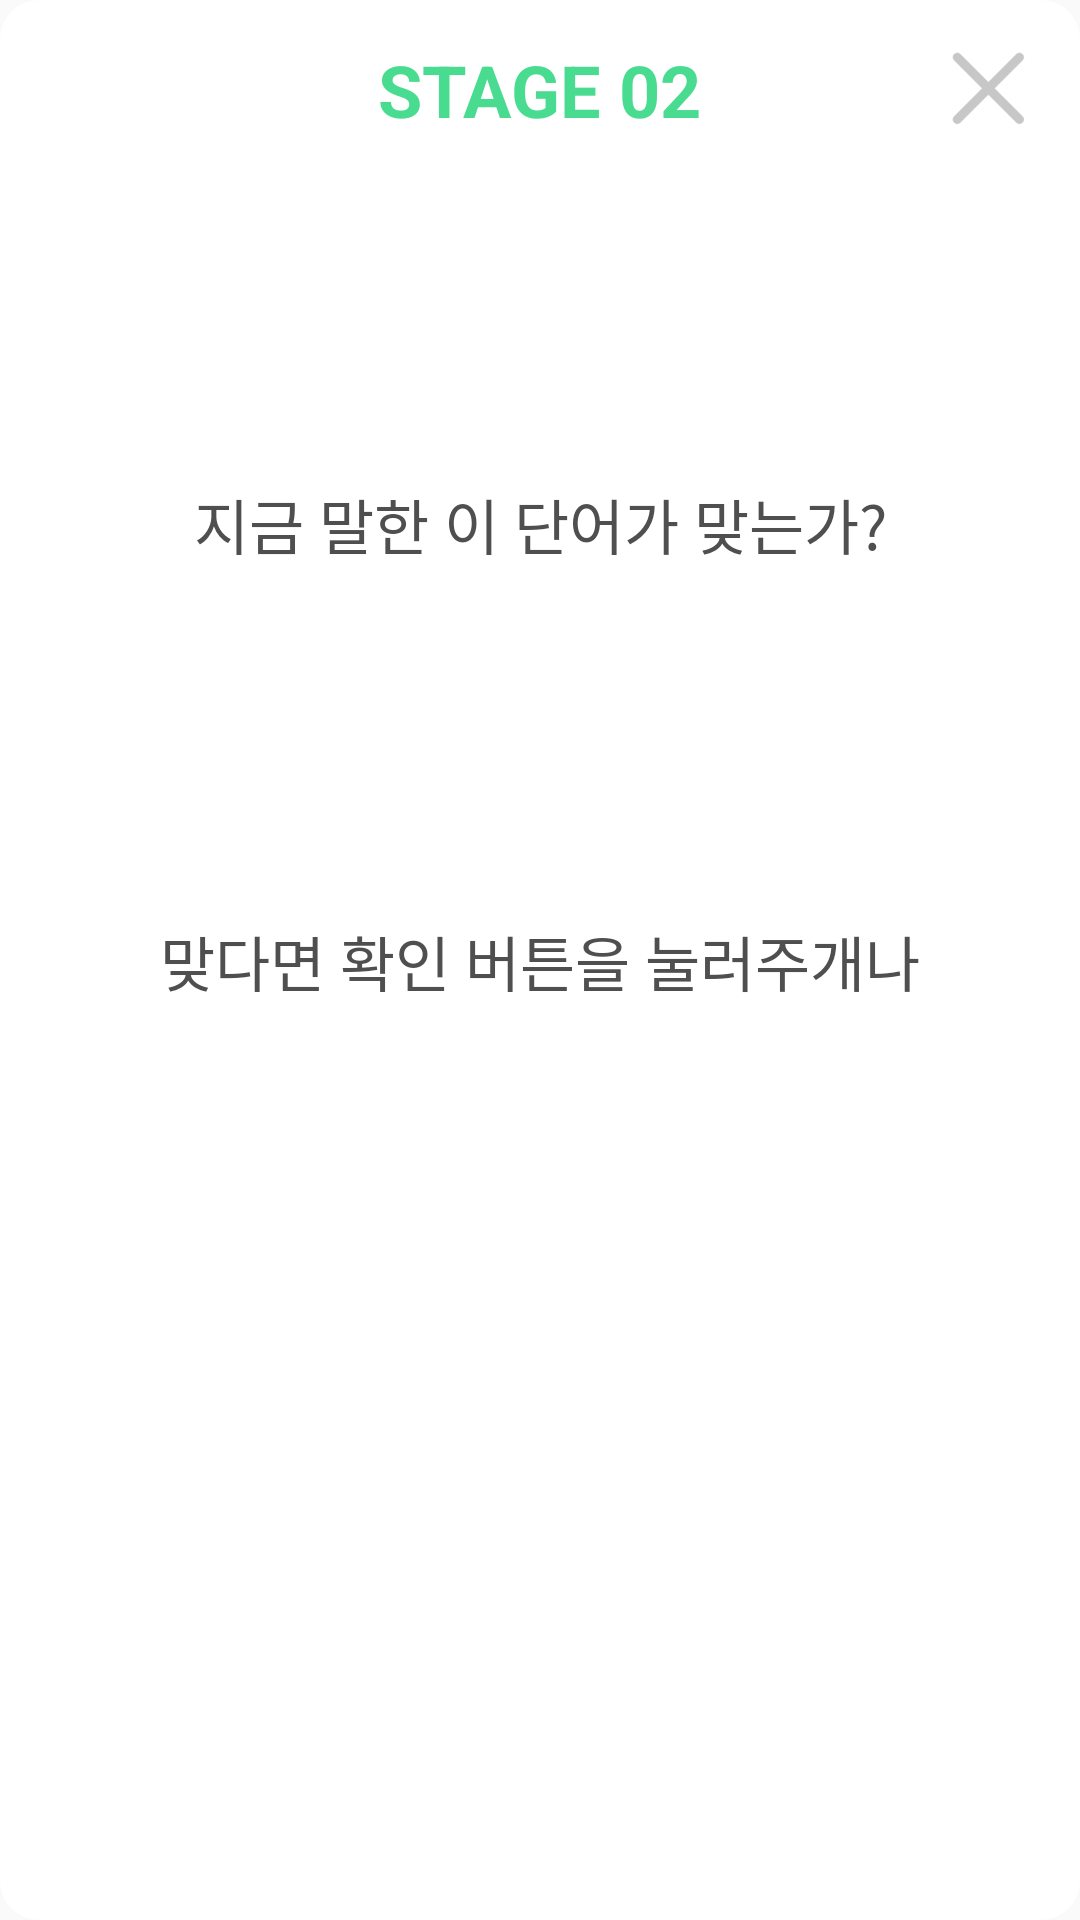

Reconstruct the res/layout file that produces this screen, plus the resources it refers to.
<!-- AndroidManifest.xml: application theme AppTheme -->
<!-- res/layout/layout_pager_test_step_2.xml -->
<?xml version="1.0" encoding="utf-8"?>
<LinearLayout xmlns:android="http://schemas.android.com/apk/res/android"
    android:id="@+id/popup_voice"
    android:layout_width="match_parent"
    android:layout_height="match_parent"
    android:background="@drawable/training_bg"
    android:orientation="vertical">

    <RelativeLayout
        android:id="@+id/layout_test_toolbar"
        android:layout_width="match_parent"
        android:layout_height="wrap_content">

        <TextView
            android:id="@+id/txt_test_title"
            android:layout_width="wrap_content"
            android:layout_height="wrap_content"
            android:layout_centerInParent="true"
            android:text="STAGE 02"
            android:textColor="@color/colorPrimary"
            android:textSize="24sp"
            android:textStyle="bold" />

        <ImageView
            android:id="@+id/btn_test_close"
            android:layout_width="60dp"
            android:layout_height="60dp"
            android:layout_alignParentEnd="true"
            android:background="@drawable/img_close_selector" />
    </RelativeLayout>

    <TextView
        android:layout_width="match_parent"
        android:layout_height="wrap_content"
        android:layout_marginTop="100dp"
        android:gravity="center_horizontal"
        android:lineSpacingExtra="8dp"
        android:text="지금 말한 이 단어가 맞는가?"
        android:textColor="#FF4F4F4F"
        android:textSize="20sp" />

    <TextView
        android:id="@+id/text_input_result"
        android:layout_width="wrap_content"
        android:layout_height="wrap_content"
        android:layout_gravity="center_horizontal"
        android:layout_marginTop="38dp"
        android:lineSpacingExtra="-24sp"
        android:textColor="#49dc90"
        android:textSize="30sp" />


    <TextView
        android:layout_width="wrap_content"
        android:layout_height="wrap_content"
        android:layout_gravity="center_horizontal"
        android:layout_marginTop="38dp"
        android:gravity="center_horizontal"
        android:lineSpacingExtra="-13sp"
        android:text="맞다면 확인 버튼을 눌러주개나"
        android:textColor="#FF4F4F4F"
        android:textSize="20sp" />

    <RelativeLayout
        android:layout_width="match_parent"
        android:layout_height="wrap_content"
        android:layout_marginTop="80dp">

        <ImageView
            android:id="@+id/imageview_input_voice"
            android:layout_width="300dp"
            android:layout_height="60dp"
            android:layout_centerInParent="true"
            android:layout_marginTop="160dp"
            android:background="@drawable/img_ok_selector" />

        <TextView
            android:layout_width="wrap_content"
            android:layout_height="wrap_content"
            android:layout_alignBottom="@+id/imageview_input_voice"
            android:layout_alignEnd="@+id/imageview_input_voice"
            android:layout_alignStart="@+id/imageview_input_voice"
            android:layout_alignTop="@+id/imageview_input_voice"
            android:layout_centerInParent="true"
            android:gravity="center"
            android:text="확인"
            android:textColor="#FFFFFFFF"
            android:textSize="22sp" />
    </RelativeLayout>


</LinearLayout>
<!-- resources referenced by this layout -->
<resources>
  <color name="colorPrimary">#FF49DC90</color>
  <!-- drawable img_close_selector (drawable) -->
  <?xml version="1.0" encoding="utf-8"?>
  <selector xmlns:android="http://schemas.android.com/apk/res/android">
  
      <item android:drawable="@drawable/btn_close_p" android:state_pressed="true" />
      <item android:drawable="@drawable/btn_close_n" android:state_pressed="false" />
  </selector>
  <!-- drawable img_ok_selector (drawable) -->
  <?xml version="1.0" encoding="utf-8"?>
  <selector xmlns:android="http://schemas.android.com/apk/res/android">
      <item android:drawable="@color/color_btn_p" android:state_pressed="true" />
      <item android:drawable="@color/color_btn_n" android:state_pressed="false" />
  </selector>
  <!-- drawable training_bg (drawable) -->
  <shape
      xmlns:android="http://schemas.android.com/apk/res/android"
      android:shape="rectangle">
  
      <corners android:radius="13dp" />
      <solid android:color="@android:color/white" />
  </shape>
  <style name="AppTheme" parent="Theme.AppCompat.Light.NoActionBar">
          
          <item name="colorPrimary">@color/colorPrimary</item>
          <item name="colorPrimaryDark">@color/colorPrimaryDark</item>
          <item name="colorAccent">@color/colorAccent</item>
      </style>
  <!-- drawable btn_close_p: png bitmap (drawable, 2956 bytes) -->
  <!-- drawable btn_close_n: png bitmap (drawable, 3023 bytes) -->
  <color name="colorPrimaryDark">#FF49DC90</color>
  <color name="colorAccent">#FF49DC90</color>
</resources>
